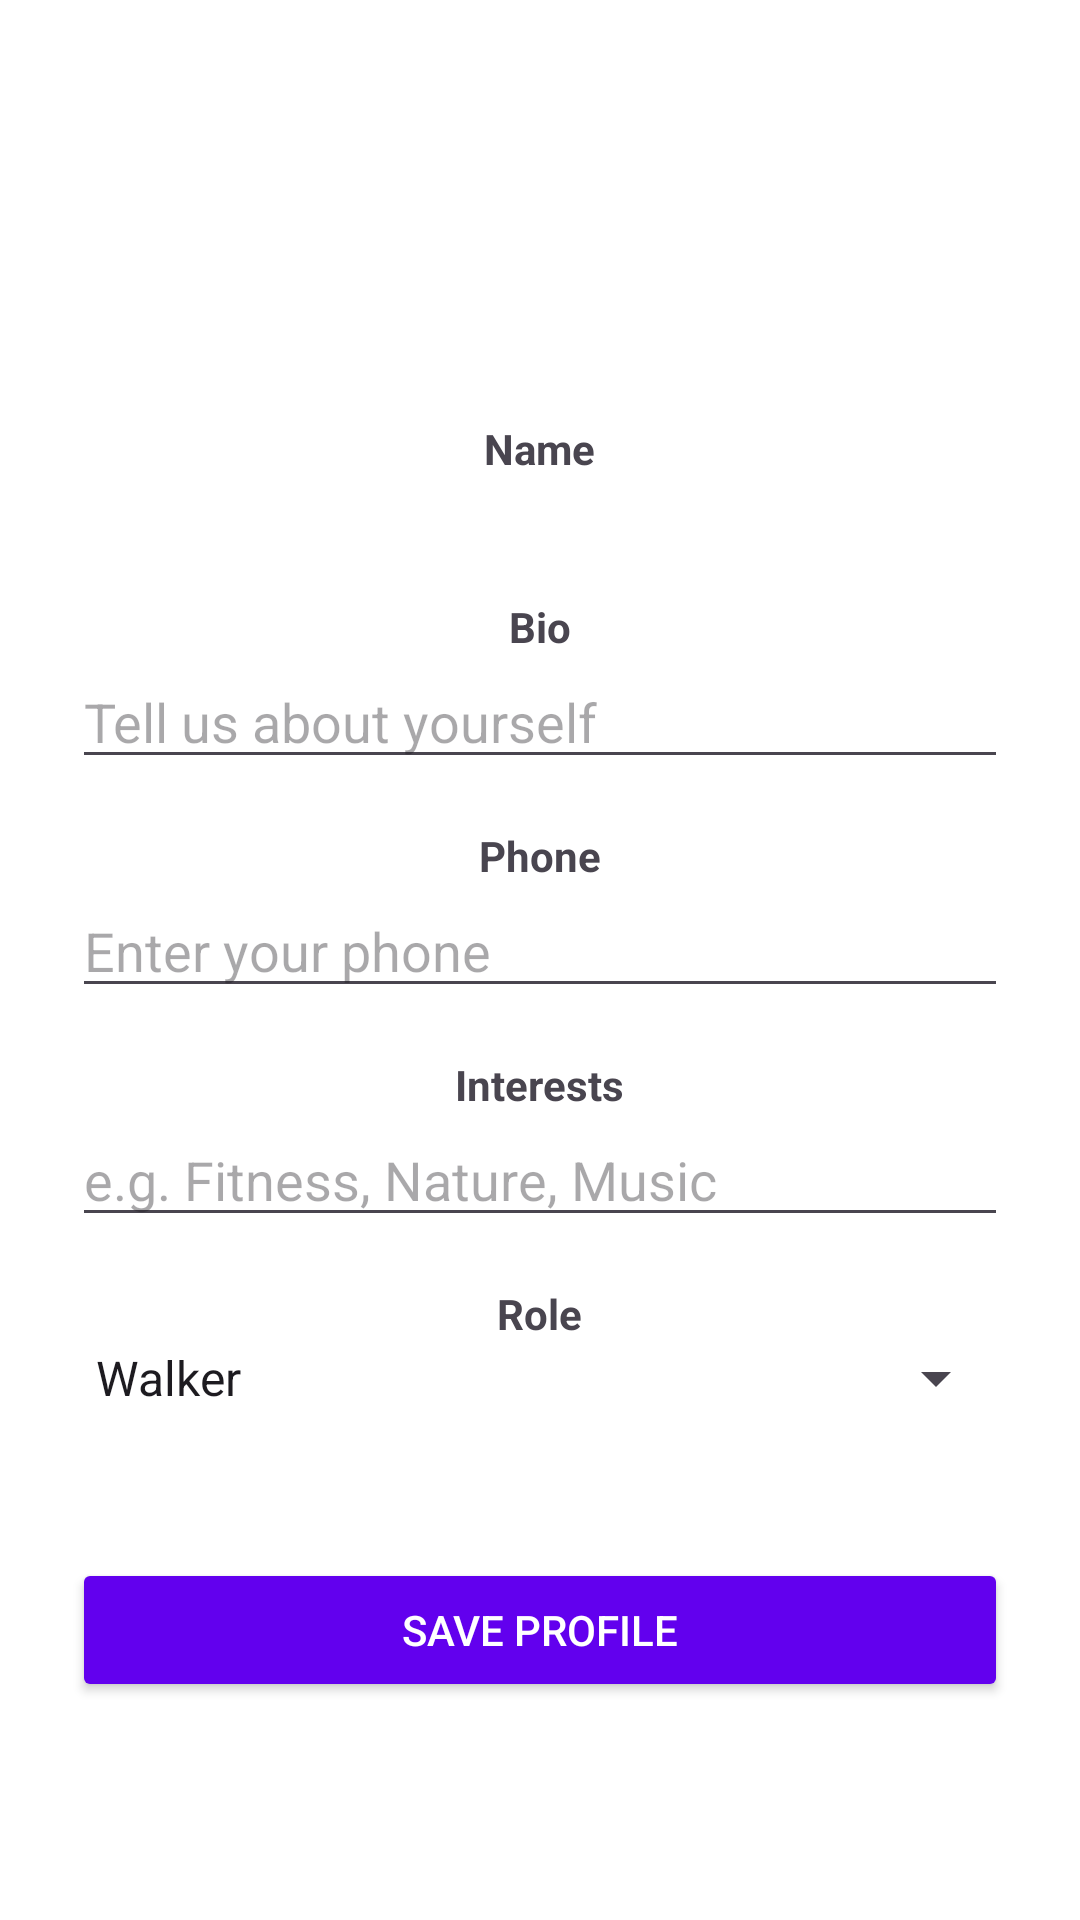

Write the Android layout XML for this screen, with the resource values it uses.
<!-- AndroidManifest.xml: application theme Theme.AidKRIYAWalker -->
<!-- res/layout/activity_profile_edit.xml -->
<?xml version="1.0" encoding="utf-8"?>
<ScrollView xmlns:android="http://schemas.android.com/apk/res/android"
    android:layout_width="match_parent"
    android:layout_height="match_parent"
    android:padding="24dp"
    android:background="@android:color/white">

    <LinearLayout
        android:layout_width="match_parent"
        android:layout_height="wrap_content"
        android:orientation="vertical"
        android:gravity="center_horizontal">

        
        <ImageView
            android:id="@+id/imageProfile"
            android:layout_width="100dp"
            android:layout_height="100dp"
            android:src="@drawable/ic_person"
            android:scaleType="centerCrop"
            android:background="@drawable/circle_background"
            android:contentDescription="Profile Photo" />

        
        <TextView
            android:id="@+id/textNameLabel"
            android:layout_width="wrap_content"
            android:layout_height="wrap_content"
            android:text="Name"
            android:textStyle="bold"
            android:layout_marginTop="16dp"/>

        <EditText
            android:id="@+id/editName"
            android:layout_width="match_parent"
            android:layout_height="wrap_content"
            android:enabled="false"
            android:background="@android:color/transparent"
            android:textColor="@android:color/black"/>

        
        <TextView
            android:id="@+id/textBioLabel"
            android:layout_width="wrap_content"
            android:layout_height="wrap_content"
            android:text="Bio"
            android:textStyle="bold"
            android:layout_marginTop="16dp"/>

        <EditText
            android:id="@+id/editBio"
            android:layout_width="match_parent"
            android:layout_height="wrap_content"
            android:hint="Tell us about yourself"
            android:maxLines="3"
            android:inputType="textMultiLine"/>

        
        <TextView
            android:id="@+id/textPhoneLabel"
            android:layout_width="wrap_content"
            android:layout_height="wrap_content"
            android:text="Phone"
            android:textStyle="bold"
            android:layout_marginTop="16dp"/>

        <EditText
            android:id="@+id/editPhone"
            android:layout_width="match_parent"
            android:layout_height="wrap_content"
            android:hint="Enter your phone"
            android:inputType="phone"/>

        
        <TextView
            android:id="@+id/textInterestsLabel"
            android:layout_width="wrap_content"
            android:layout_height="wrap_content"
            android:text="Interests"
            android:textStyle="bold"
            android:layout_marginTop="16dp"/>

        <EditText
            android:id="@+id/editInterests"
            android:layout_width="match_parent"
            android:layout_height="wrap_content"
            android:hint="e.g. Fitness, Nature, Music"
            android:inputType="text"/>

        
        <TextView
            android:id="@+id/textRoleLabel"
            android:layout_width="wrap_content"
            android:layout_height="wrap_content"
            android:text="Role"
            android:textStyle="bold"
            android:layout_marginTop="16dp"/>

        <Spinner
            android:id="@+id/spinnerRole"
            android:layout_width="match_parent"
            android:layout_height="wrap_content"
            android:entries="@array/profile_roles"
            android:layout_marginBottom="24dp"/>

        
        <Button
            android:id="@+id/buttonSaveProfile"
            android:layout_width="match_parent"
            android:layout_height="wrap_content"
            android:text="Save Profile"
            android:backgroundTint="@color/purple_500"
            android:textColor="@android:color/white"
            android:layout_marginTop="24dp"/>

    </LinearLayout>
</ScrollView>
<!-- resources referenced by this layout -->
<resources>
  <string-array name="profile_roles">
          <item>Walker</item>
          <item>Wanderer</item>
      </string-array>
  <style name="Theme.AidKRIYAWalker" parent="Base.Theme.AidKRIYAWalker" />
  <style name="Base.Theme.AidKRIYAWalker" parent="Theme.Material3.DayNight.NoActionBar">
          
          
      </style>
  <!-- not gathered from this repository: default colours our renderer supplied (Android Studio template values) -->
  <color name="purple_500">#FF6200EE</color>
</resources>
